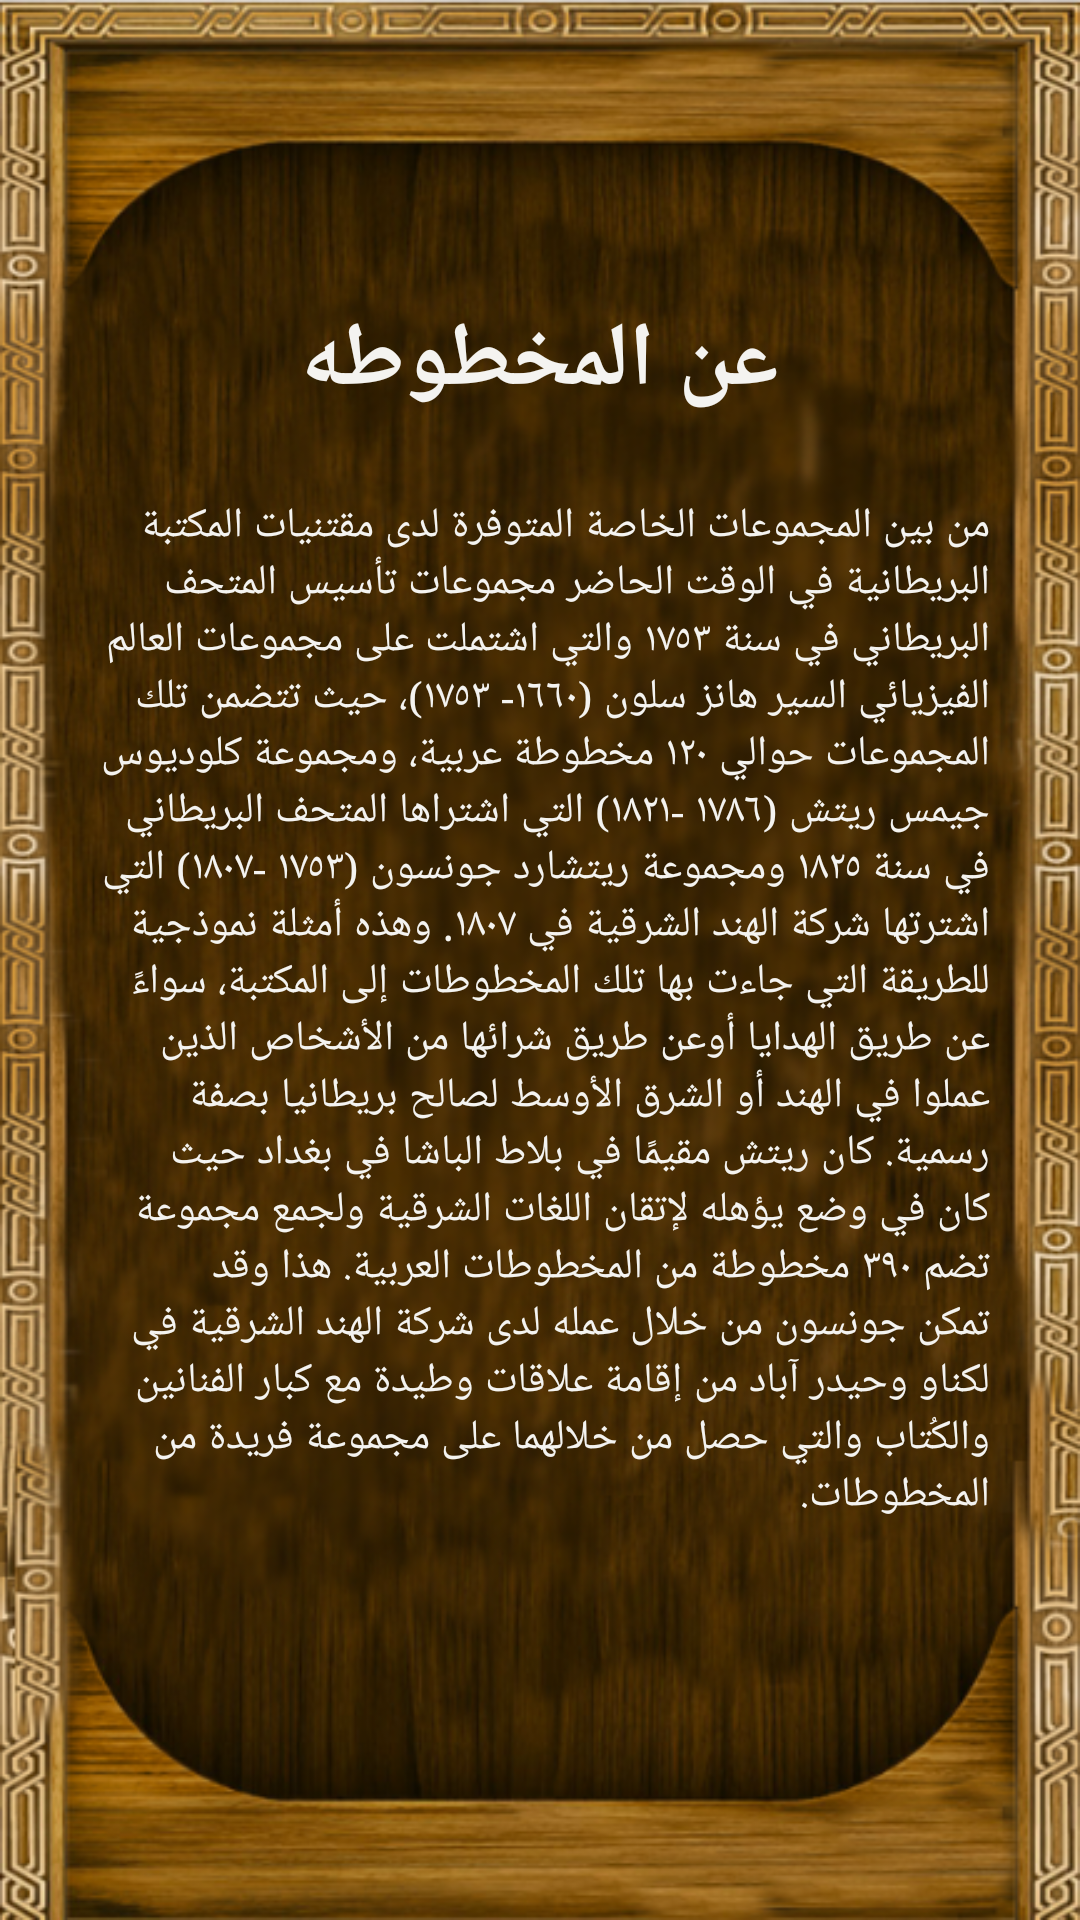

This screen was rendered from an Android layout file. Write that file and the resources it references.
<!-- AndroidManifest.xml: application theme AppTheme -->
<!-- res/layout/activity_view.xml -->
<?xml version="1.0" encoding="utf-8"?>
<LinearLayout xmlns:android="http://schemas.android.com/apk/res/android"
    xmlns:app="http://schemas.android.com/apk/res-auto"
    xmlns:tools="http://schemas.android.com/tools"
    android:layout_width="match_parent"
    android:layout_height="match_parent"
    android:orientation="vertical"
    tools:context="com.makhtotat.ok.makhtotat.View"
    android:background="@drawable/back">



   <ScrollView
    android:layout_width="match_parent"
    android:layout_height="match_parent"
    android:layout_marginLeft="30dp"
    android:layout_marginRight="30dp"

    android:layout_marginTop="100dp">
    <LinearLayout
        android:layout_width="match_parent"
        android:layout_height="match_parent"
        android:orientation="vertical">
        <TextView
            android:layout_width="wrap_content"
            android:layout_height="wrap_content"
            android:layout_gravity="center"
            android:text="عن المخطوطه"
            android:textColor="#F4F3F0"
            android:textSize="30dp"
            android:textStyle="bold" />

        <TextView
            android:layout_marginTop="25dp"
            android:id="@+id/textview"

            android:layout_width="match_parent"
            android:layout_height="match_parent"
            android:text="من بين المجموعات الخاصة المتوفرة لدى مقتنيات المكتبة البريطانية في الوقت الحاضر مجموعات تأسيس المتحف البريطاني في سنة ١٧٥٣ والتي اشتملت على مجموعات العالم الفيزيائي السير هانز سلون (١٦٦٠- ١٧٥٣)، حيث تتضمن تلك المجموعات حوالي ١٢٠ مخطوطة عربية، ومجموعة كلوديوس جيمس ريتش (١٧٨٦ -١٨٢١) التي اشتراها المتحف البريطاني في سنة ١٨٢٥ ومجموعة ريتشارد جونسون (١٧٥٣ -١٨٠٧) التي اشترتها شركة الهند الشرقية في ١٨٠٧. وهذه أمثلة نموذجية للطريقة التي جاءت بها تلك المخطوطات إلى المكتبة، سواءً عن طريق الهدايا أوعن طريق شرائها من الأشخاص الذين عملوا في الهند أو الشرق الأوسط لصالح بريطانيا بصفة رسمية. كان ريتش مقيمًا في بلاط الباشا في بغداد حيث كان في وضع يؤهله لإتقان اللغات الشرقية ولجمع مجموعة تضم ٣٩٠ مخطوطة من المخطوطات العربية. هذا وقد تمكن جونسون من خلال عمله لدى شركة الهند الشرقية في لكناو وحيدر آباد من إقامة علاقات وطيدة مع كبار الفنانين والكُتاب والتي حصل من خلالهما على مجموعة فريدة من المخطوطات."
            android:textColor="#F4F3F0" />
    </LinearLayout>
</ScrollView>


    </LinearLayout>
<!-- resources referenced by this layout -->
<resources>
  <!-- drawable back: png bitmap (drawable, 468579 bytes) -->
  <style name="AppTheme" parent="Theme.AppCompat.Light.NoActionBar">
          
          <item name="colorPrimary">@color/colorPrimary</item>
          <item name="colorPrimaryDark">@color/colorPrimaryDark</item>
          <item name="colorAccent">@color/colorAccent</item>
  
  
          <item name="android:typeface">serif</item>
  
      </style>
  <color name="colorPrimary">#51360b</color>
  <color name="colorPrimaryDark">#51360b</color>
  <color name="colorAccent">#FF4081</color>
</resources>
